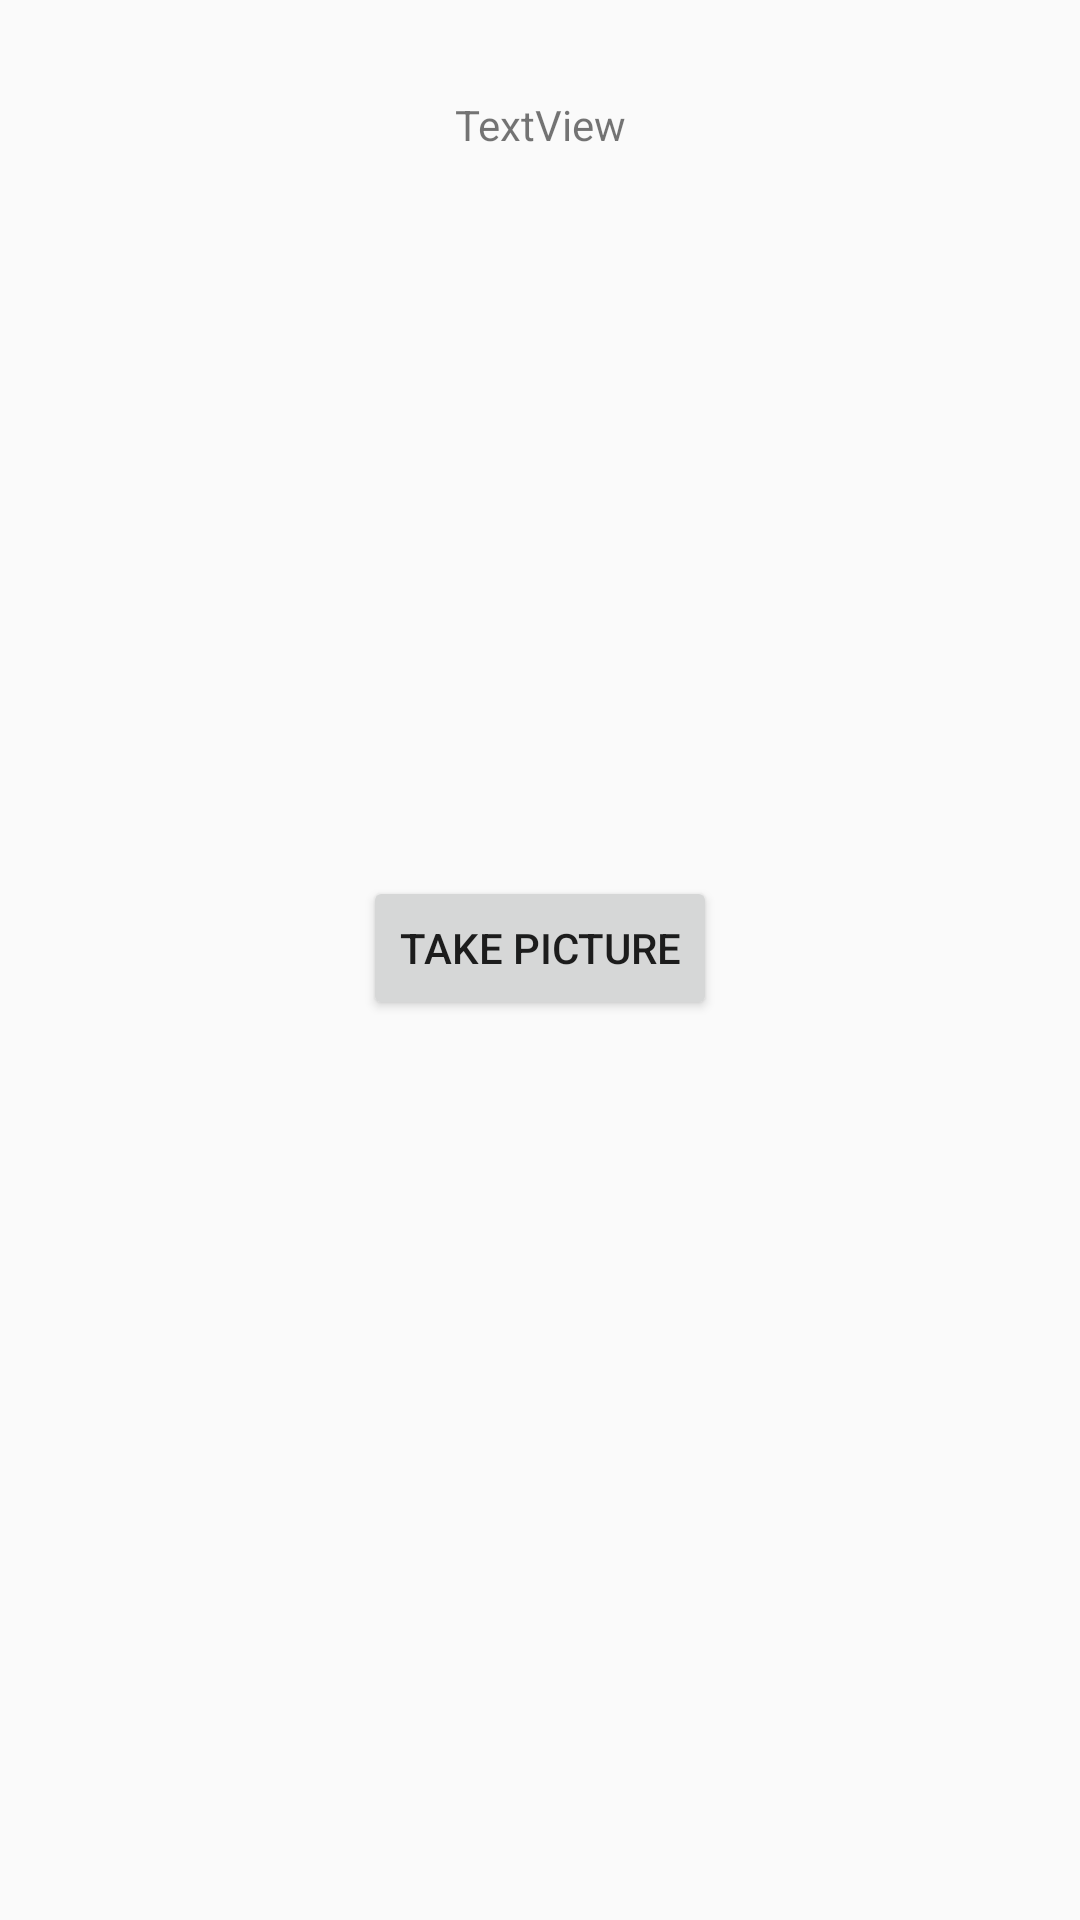

Write the Android layout XML for this screen, with the resource values it uses.
<!-- AndroidManifest.xml: application theme Theme.Dashboard -->
<!-- res/layout/activity_home.xml -->
<?xml version="1.0" encoding="utf-8"?>
<androidx.constraintlayout.widget.ConstraintLayout xmlns:android="http://schemas.android.com/apk/res/android"
    xmlns:app="http://schemas.android.com/apk/res-auto"
    xmlns:tools="http://schemas.android.com/tools"
    android:layout_width="match_parent"
    android:layout_height="match_parent"
    tools:context=".HomeActivity">

    <TextView
        android:id="@+id/emailText"
        android:layout_width="wrap_content"
        android:layout_height="wrap_content"
        android:layout_marginStart="24dp"
        android:layout_marginTop="32dp"
        android:layout_marginEnd="24dp"
        android:text="TextView"
        app:layout_constraintEnd_toEndOf="parent"
        app:layout_constraintStart_toStartOf="parent"
        app:layout_constraintTop_toTopOf="parent" />

    <ImageView
        android:id="@+id/imageView"
        android:layout_width="0dp"
        android:layout_height="225dp"
        android:layout_marginTop="16dp"
        app:layout_constraintEnd_toEndOf="parent"
        app:layout_constraintStart_toStartOf="parent"
        app:layout_constraintTop_toBottomOf="@+id/emailText"
        tools:srcCompat="@tools:sample/avatars" />

    <Button
        android:id="@+id/btnTakePhoto"
        android:layout_width="wrap_content"
        android:layout_height="wrap_content"
        android:text="Take Picture"
        app:layout_constraintEnd_toEndOf="parent"
        app:layout_constraintStart_toStartOf="parent"
        app:layout_constraintTop_toBottomOf="@+id/imageView" />
</androidx.constraintlayout.widget.ConstraintLayout>
<!-- resources referenced by this layout -->
<resources>
  <style name="Theme.Dashboard" parent="Theme.AppCompat.Light.NoActionBar">
          
          <item name="colorPrimary">@color/purple_500</item>
  
          
  
          
          <item name="android:statusBarColor" tools:targetApi="l">?attr/colorPrimaryVariant</item>
          
      </style>
  <!-- not gathered from this repository: default colours our renderer supplied (Android Studio template values) -->
  <color name="purple_500">#FF6200EE</color>
</resources>
